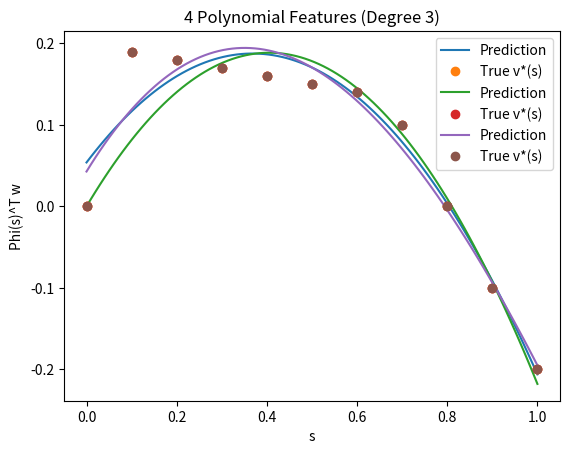

Recreate this plot in Python.
import numpy as np
import matplotlib.pyplot as plt

# Define the range of s values
s_values = np.arange(0, 1.1, 0.1)

# Define the optimal value function v*(s)
def v_star(s):
    return np.minimum(np.minimum(2 * s, -0.1 * s + 0.2), 0.8 - s)

v_star_values = v_star(s_values)

# Feature matrix for 3 linear features
def linear_features(s_values):
    return np.vstack([np.ones_like(s_values), s_values, s_values**2]).T

# Feature matrix for 2 polynomial features with degree 2
def poly_features_degree2(s_values):
    return np.vstack([s_values, s_values**2]).T

# Feature matrix for 4 polynomial features with degree 3
def poly_features_degree3(s_values):
    return np.vstack([np.ones_like(s_values), s_values, s_values**2, s_values**3]).T

# Function to compute w*
def compute_w_star(Phi, v_star_values):
    return np.linalg.inv(Phi.T @ Phi) @ (Phi.T @ v_star_values)

# Function to plot phi(s)^T w
def plot_results(Phi, w_star, title):
    s_plot = np.linspace(0, 1, 100)
    phi_plot = Phi(s_plot)
    y_values = phi_plot @ w_star
    
    plt.plot(s_plot, y_values, label='Prediction')
    plt.plot(s_values, v_star_values, 'o', label='True v*(s)')
    plt.title(title)
    plt.xlabel('s')
    plt.ylabel('Phi(s)^T w')
    plt.legend()
    plt.show()

# Compute and plot for 3 linear features
Phi_linear = linear_features(s_values)
w_star_linear = compute_w_star(Phi_linear, v_star_values)
plot_results(linear_features, w_star_linear, "3 Linear Features")

# Compute and plot for 2 polynomial features (degree 2)
Phi_poly2 = poly_features_degree2(s_values)
w_star_poly2 = compute_w_star(Phi_poly2, v_star_values)
plot_results(poly_features_degree2, w_star_poly2, "2 Polynomial Features (Degree 2)")

# Compute and plot for 4 polynomial features (degree 3)
Phi_poly3 = poly_features_degree3(s_values)
w_star_poly3 = compute_w_star(Phi_poly3, v_star_values)
plot_results(poly_features_degree3, w_star_poly3, "4 Polynomial Features (Degree 3)")